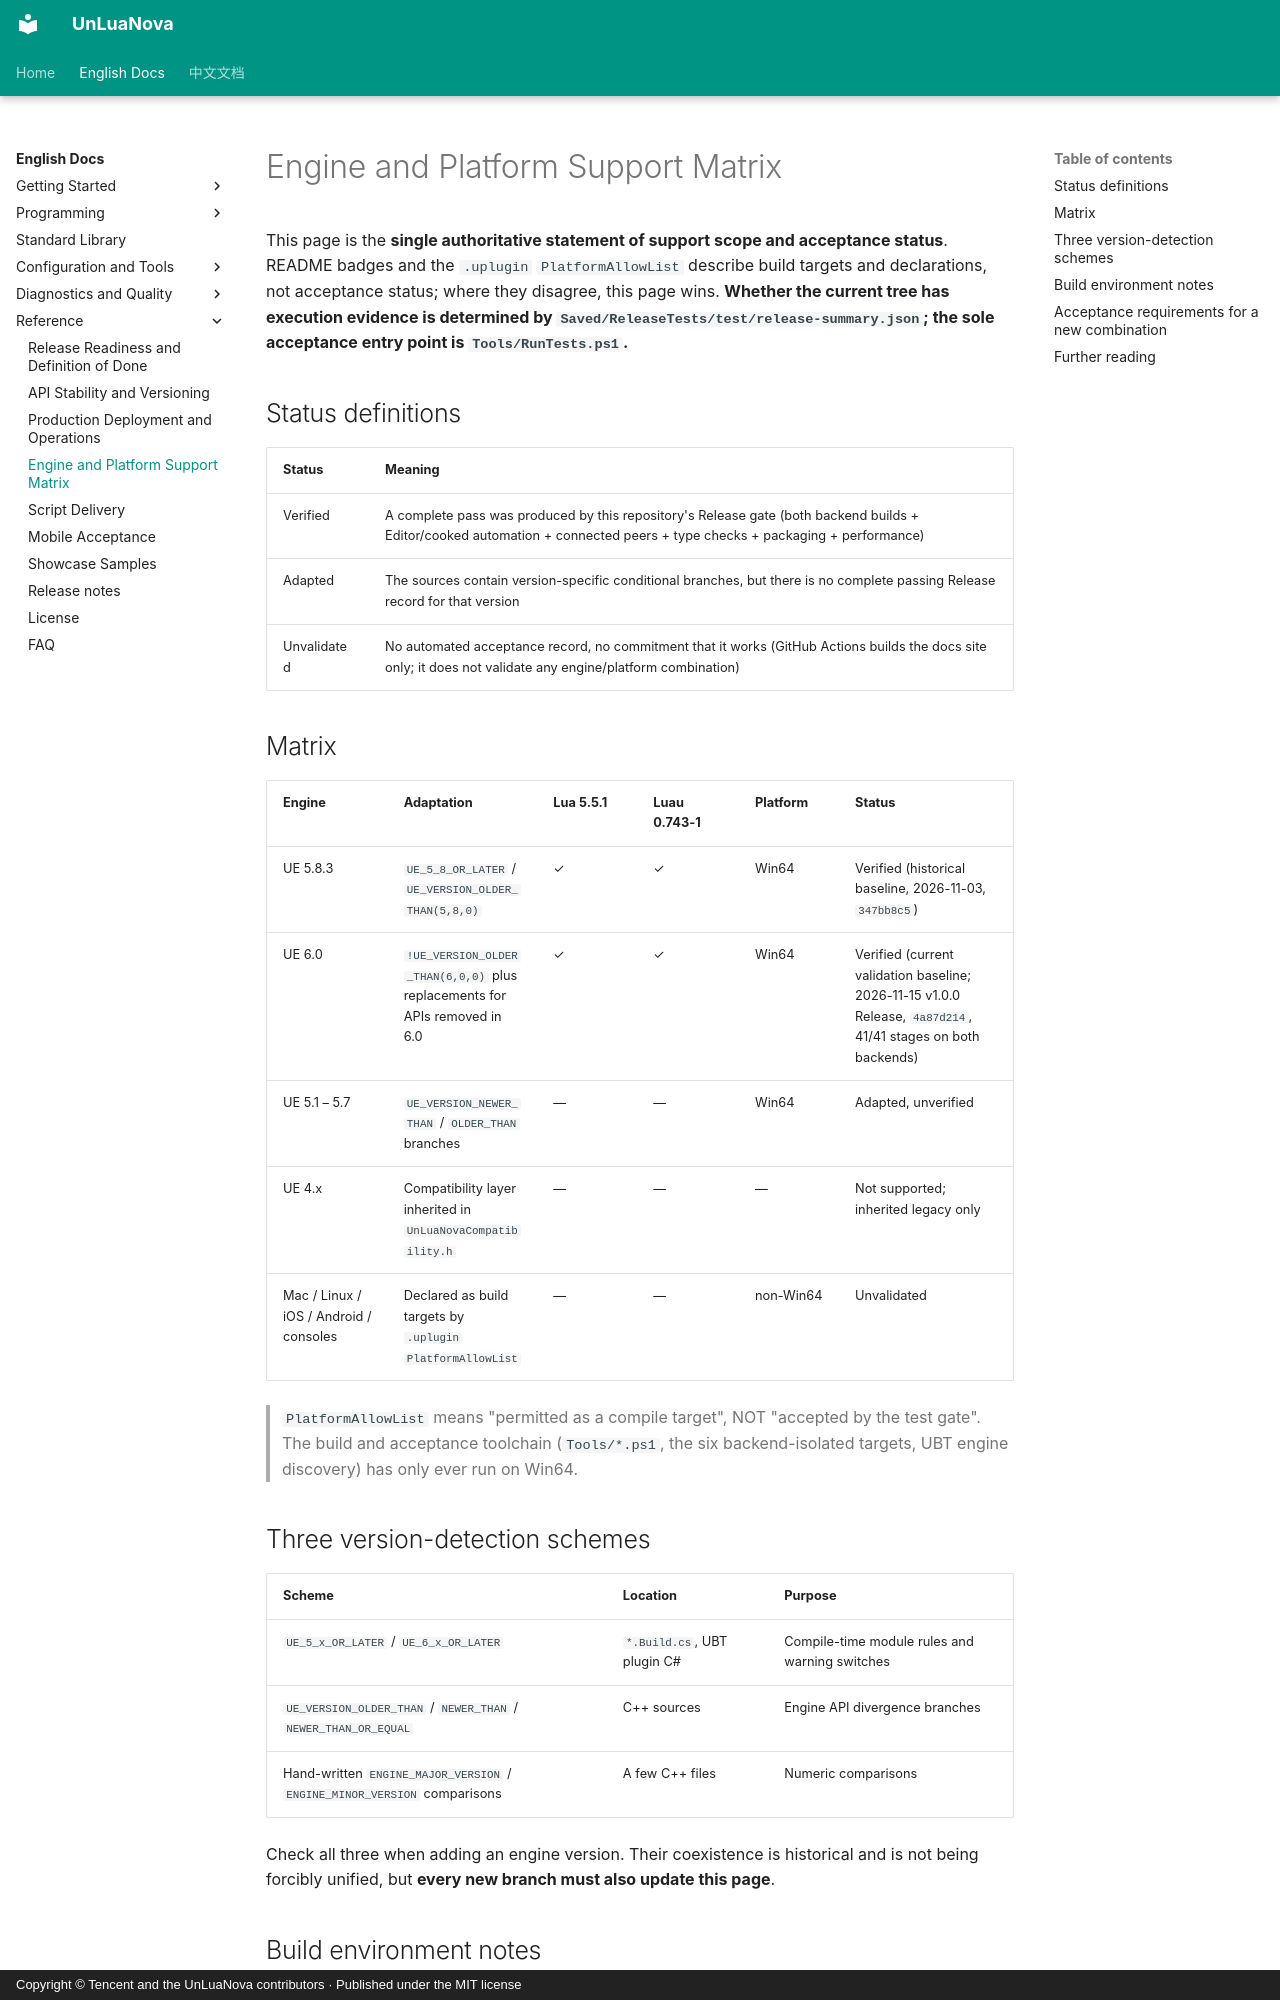

repository: HUSTJJD/UnLuaNova · page: EN/Engine_Support/index.html · generator: mkdocs · copyright: Copyright © Tencent and the UnLuaNova contributors · Published under the MIT license

---
title: Engine and Platform Support Matrix
description: Verified, adapted and unvalidated combinations of engine version, Lua backend and platform, plus the acceptance requirements for adding a new one.
---

# Engine and Platform Support Matrix

This page is the **single authoritative statement of support scope and acceptance
status**. README badges and the `.uplugin` `PlatformAllowList` describe build targets
and declarations, not acceptance status; where they disagree, this page wins.
**Whether the current tree has execution evidence is determined by
`Saved/ReleaseTests/test/release-summary.json`; the sole acceptance entry point is
`Tools/RunTests.ps1`.**

## Status definitions

| Status | Meaning |
|---|---|
| Verified | A complete pass was produced by this repository's Release gate (both backend builds + Editor/cooked automation + connected peers + type checks + packaging + performance) |
| Adapted | The sources contain version-specific conditional branches, but there is no complete passing Release record for that version |
| Unvalidated | No automated acceptance record, no commitment that it works (GitHub Actions builds the docs site only; it does not validate any engine/platform combination) |

## Matrix

| Engine | Adaptation | Lua 5.5.1 | Luau 0.743-1 | Platform | Status |
|---|---|---|---|---|---|
| UE 5.8.3 | `UE_5_8_OR_LATER` / `UE_VERSION_OLDER_THAN(5,8,0)` | ✓ | ✓ | Win64 | Verified (historical baseline, 2026-11-03, `347bb8c5`) |
| UE 6.0 | `!UE_VERSION_OLDER_THAN(6,0,0)` plus replacements for APIs removed in 6.0 | ✓ | ✓ | Win64 | Verified (current validation baseline; 2026-11-15 v1.0.0 Release, `4a87d214`, 41/41 stages on both backends) |
| UE 5.1 – 5.7 | `UE_VERSION_NEWER_THAN` / `OLDER_THAN` branches | — | — | Win64 | Adapted, unverified |
| UE 4.x | Compatibility layer inherited in `UnLuaNovaCompatibility.h` | — | — | — | Not supported; inherited legacy only |
| Mac / Linux / iOS / Android / consoles | Declared as build targets by `.uplugin` `PlatformAllowList` | — | — | non-Win64 | Unvalidated |

> `PlatformAllowList` means "permitted as a compile target", NOT "accepted by the
> test gate". The build and acceptance toolchain (`Tools/*.ps1`, the six
> backend-isolated targets, UBT engine discovery) has only ever run on Win64.

## Three version-detection schemes

| Scheme | Location | Purpose |
|---|---|---|
| `UE_5_x_OR_LATER` / `UE_6_x_OR_LATER` | `*.Build.cs`, UBT plugin C# | Compile-time module rules and warning switches |
| `UE_VERSION_OLDER_THAN` / `NEWER_THAN` / `NEWER_THAN_OR_EQUAL` | C++ sources | Engine API divergence branches |
| Hand-written `ENGINE_MAJOR_VERSION` / `ENGINE_MINOR_VERSION` comparisons | A few C++ files | Numeric comparisons |

Check all three when adding an engine version. Their coexistence is historical and is
not being forcibly unified, but **every new branch must also update this page**.
